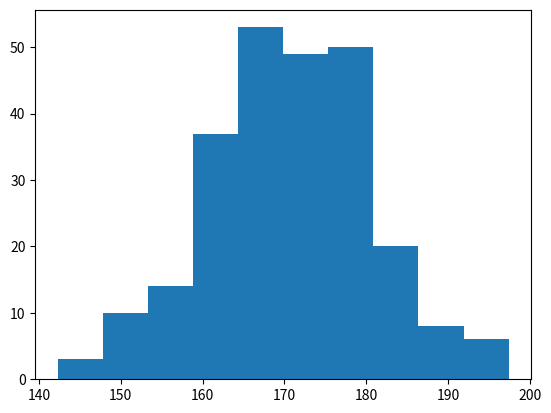

The script that saved this image:
import matplotlib.pyplot as plt
import numpy as np
x=np.random.normal(170, 10, 250)
plt.hist(x)
plt.show()
